Photos from the image-classification dataset "infrared_dataset" in the GitHub repository kk-2m/AnimalClassification-IFOR. Its 28 classes are: acryllium vulturinum, aepyceros melampus, bos taurus, capra aegagrus, cephalophus nigrifrons, crax rubra, paca, dasyprocta punctata, equus quagga, giraffa camelopardalis, leopardus pardalis, african elephant, madoqua guentheri, mazama americana, mazama temama, meleagris ocellata, mitu tuberosum, nasua narica, panthera onca, papio anubis, pecari tajacu, phacochoerus africanus, psophia leucoptera, puma, syncerus caffer, south american tapir, tayassu pecari, urocyon cinereoargenteus.

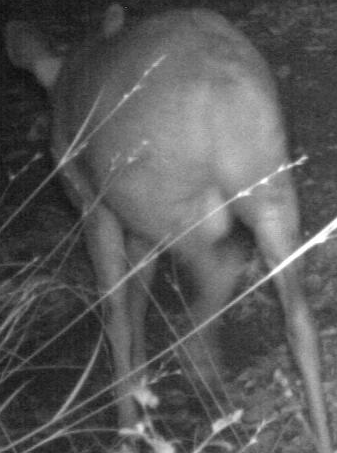
Label: mazama temama

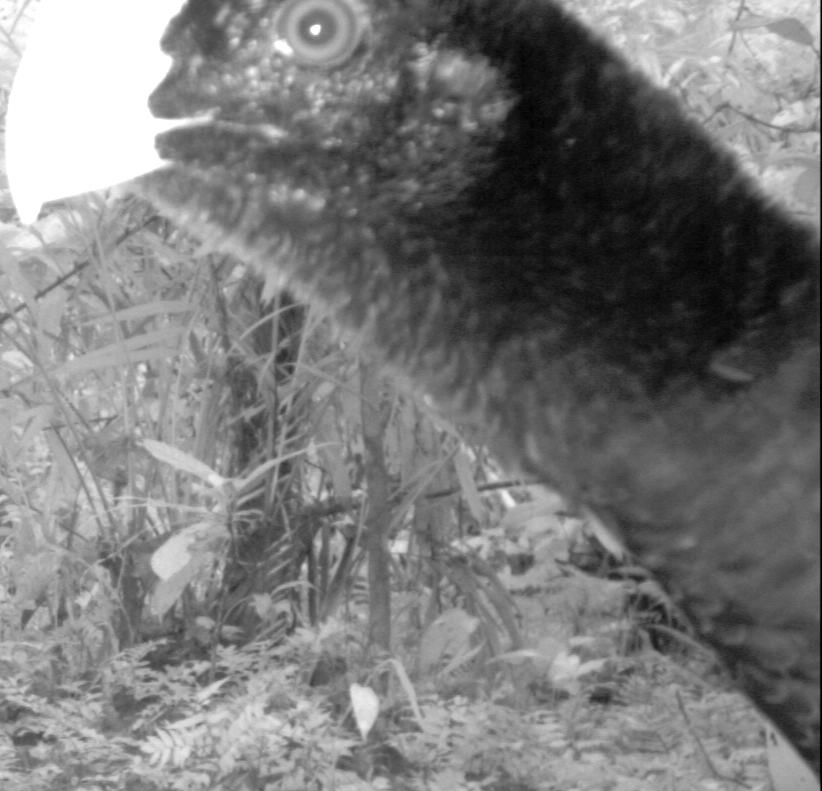
Label: mitu tuberosum

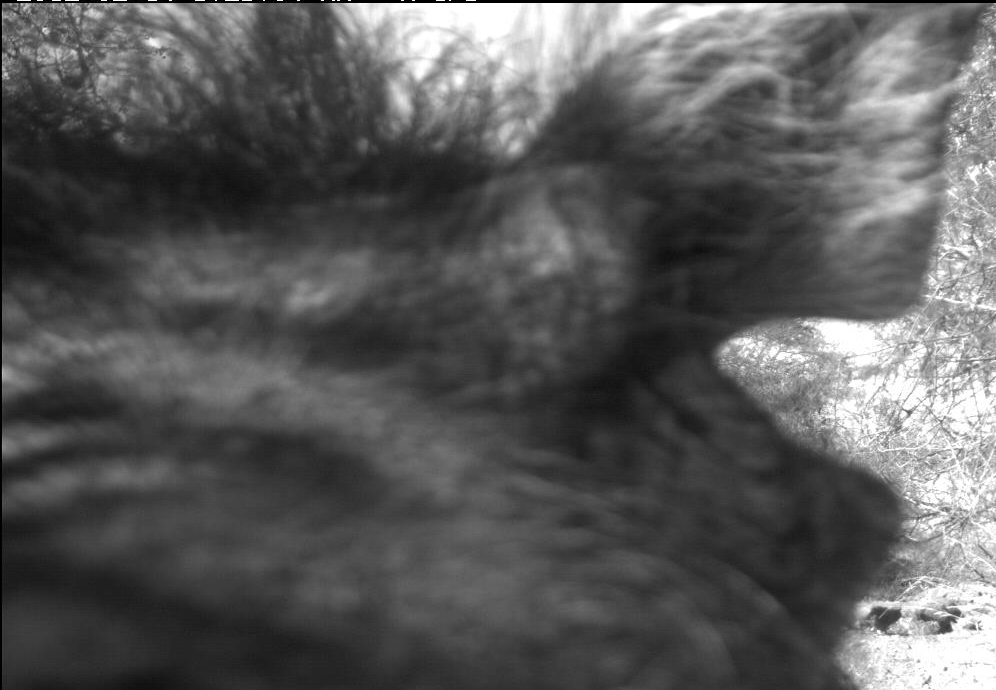
Label: phacochoerus africanus

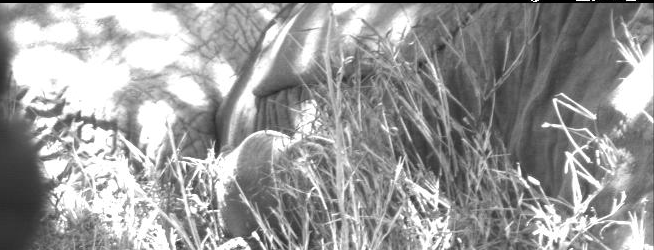
Label: african elephant

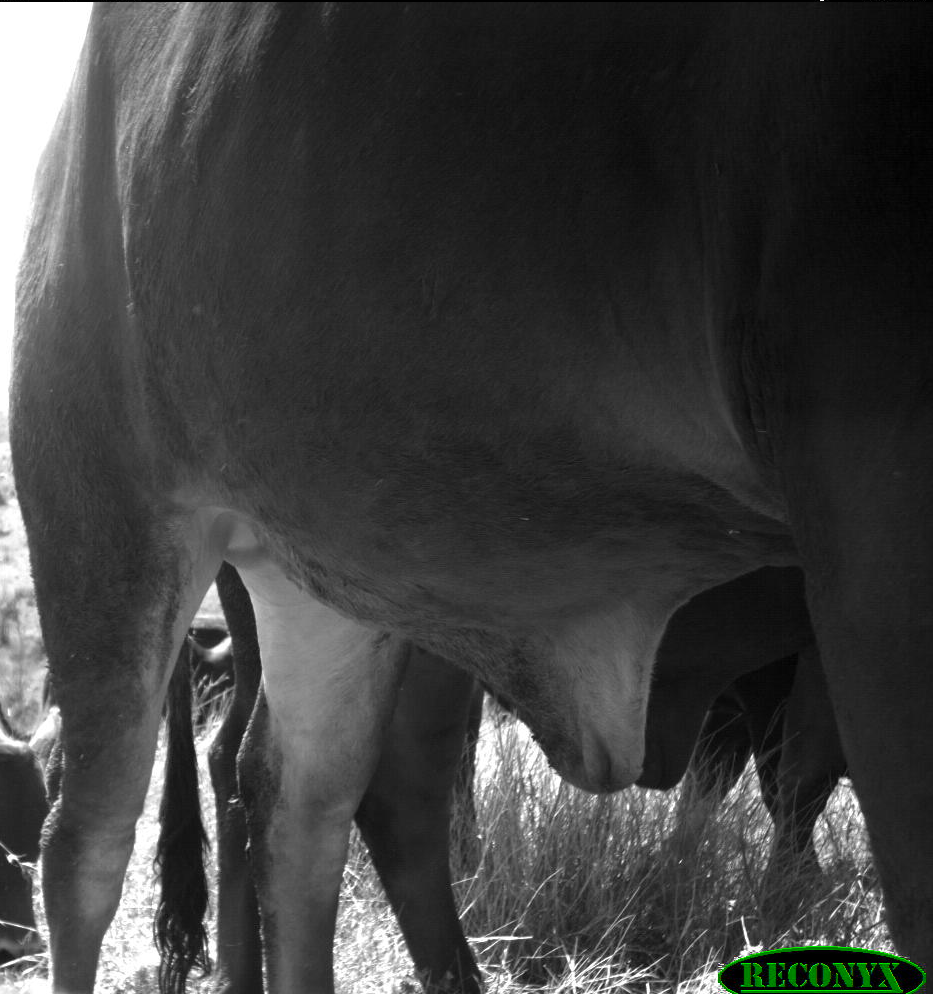
Label: bos taurus

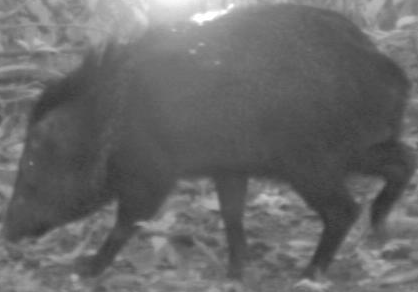
Label: pecari tajacu
